Image classification data set "data" (yogay2021/ChineseChess-Project on GitHub). Class labels (9): cannon, car, elephant, general, horse, marshal, minister, scholar, solider.

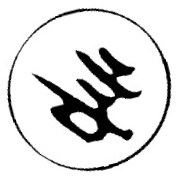
Label: marshal

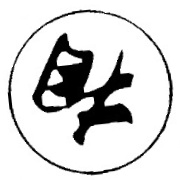
Label: minister

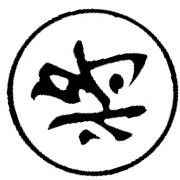
Label: general

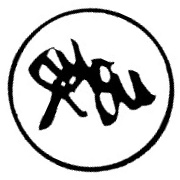
Label: elephant

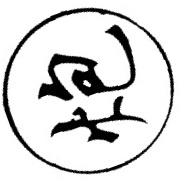
Label: cannon

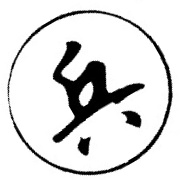
Label: solider
